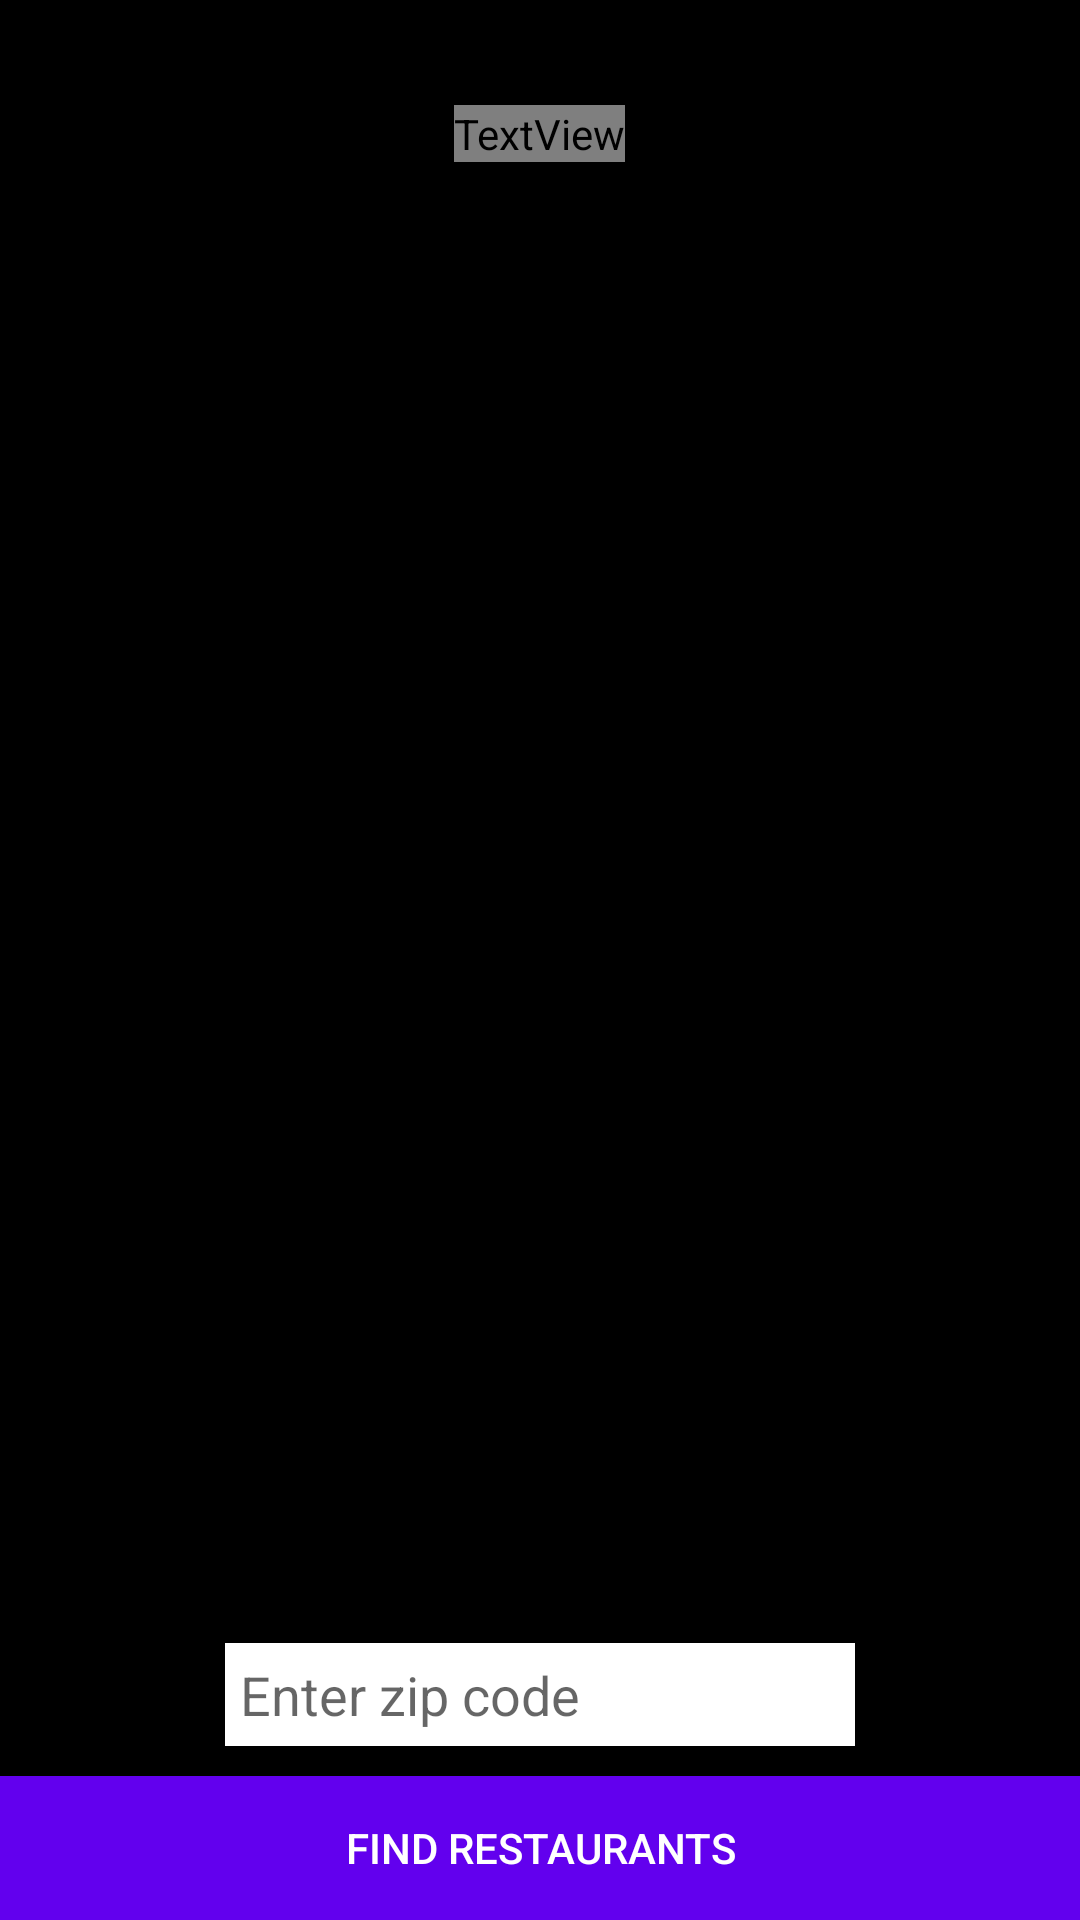

Android layout source for this screen:
<!-- AndroidManifest.xml: activity theme NoActionBarTheme -->
<!-- res/layout/activity_main.xml -->
<?xml version="1.0" encoding="utf-8"?>
<RelativeLayout xmlns:android="http://schemas.android.com/apk/res/android"
    xmlns:tools="http://schemas.android.com/tools"
    style="@style/RelativeLayout"
    tools:context=".ui.MainActivity">


    <ImageView
        android:id="@+id/imageView"
        android:layout_width="wrap_content"
        android:layout_height="match_parent"
        android:layout_alignParentStart="true"
        android:layout_alignParentEnd="true"
        android:scaleType="centerCrop"
        android:src="@drawable/mainpg1" />

    <TextView
        android:id="@+id/appNameTextView"
        android:layout_width="wrap_content"
        android:layout_height="wrap_content"
        android:layout_alignParentTop="true"
        android:layout_centerHorizontal="true"
        android:layout_marginTop="35dp"
        android:fontFamily="@serif"
        android:text="MyRestaurants"
        android:textColor="@color/colorTextIcons"
        android:textSize="50sp"
        android:textStyle="bold" />


    <EditText
        android:id="@+id/locationEditText"
        android:layout_width="wrap_content"
        android:layout_height="wrap_content"
        android:layout_above="@id/findRestaurantsButton"
        android:layout_centerHorizontal="true"
        android:layout_marginBottom="10dp"
        android:background="@color/colorTextIcons"
        android:ems="10"
        android:hint="Enter zip code"
        android:inputType="textPersonName"
        android:padding="5dp" />

    <Button
        android:id="@+id/findRestaurantsButton"
        android:layout_width="match_parent"
        android:layout_height="wrap_content"
        android:layout_alignParentBottom="true"
        android:layout_centerHorizontal="true"
        android:background="@color/colorPrimary"
        android:text="Find Restaurants"
        android:textColor="@color/colorTextIcons" />

</RelativeLayout>
<!-- resources referenced by this layout -->
<resources>
  <color name="colorPrimary">#6200EE</color>
  <color name="colorTextIcons">#FFFFFF</color>
  <style name="RelativeLayout">
          <item name="android:layout_width">match_parent</item>
          <item name="android:layout_height">match_parent</item>
          <item name="android:background">#000000</item>
      </style>
  <style name="NoActionBarTheme" parent="Theme.AppCompat.Light.NoActionBar" />
</resources>
